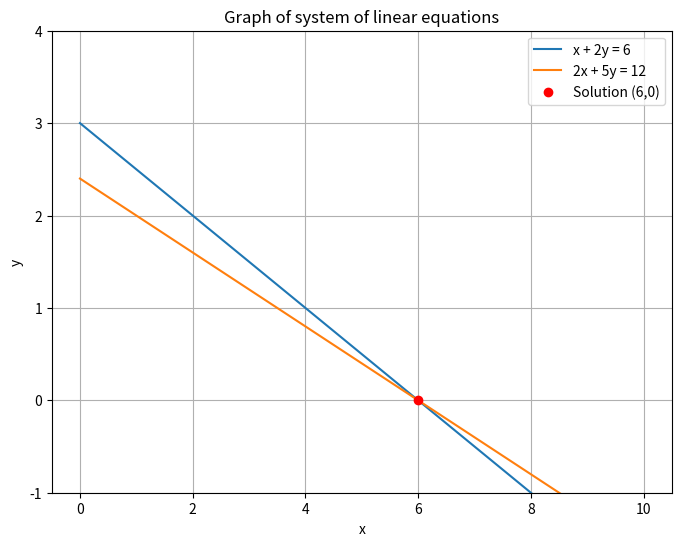

Write the Python code that produced this figure. (Note: this script raises an exception after producing the figure.)
import numpy as np
import matplotlib.pyplot as plt

# Define x range for plotting
x = np.linspace(0, 10, 400)

# Define y from equations:
# y = (6 - x)/2 for x + 2y = 6
# y = (12 - 2*x)/5 for 2x + 5y = 12
y1 = (6 - x) / 2
y2 = (12 - 2*x) / 5

plt.figure(figsize=(8, 6))
plt.plot(x, y1, label='x + 2y = 6')
plt.plot(x, y2, label='2x + 5y = 12')

# Plot the intersection point (6, 0)
plt.plot(6, 0, 'ro', label='Solution (6,0)')

plt.xlabel('x')
plt.ylabel('y')
plt.title('Graph of system of linear equations')
plt.legend()
plt.grid(True)
plt.ylim(-1, 4)
plt.savefig('../figs/img.png')
plt.show()
